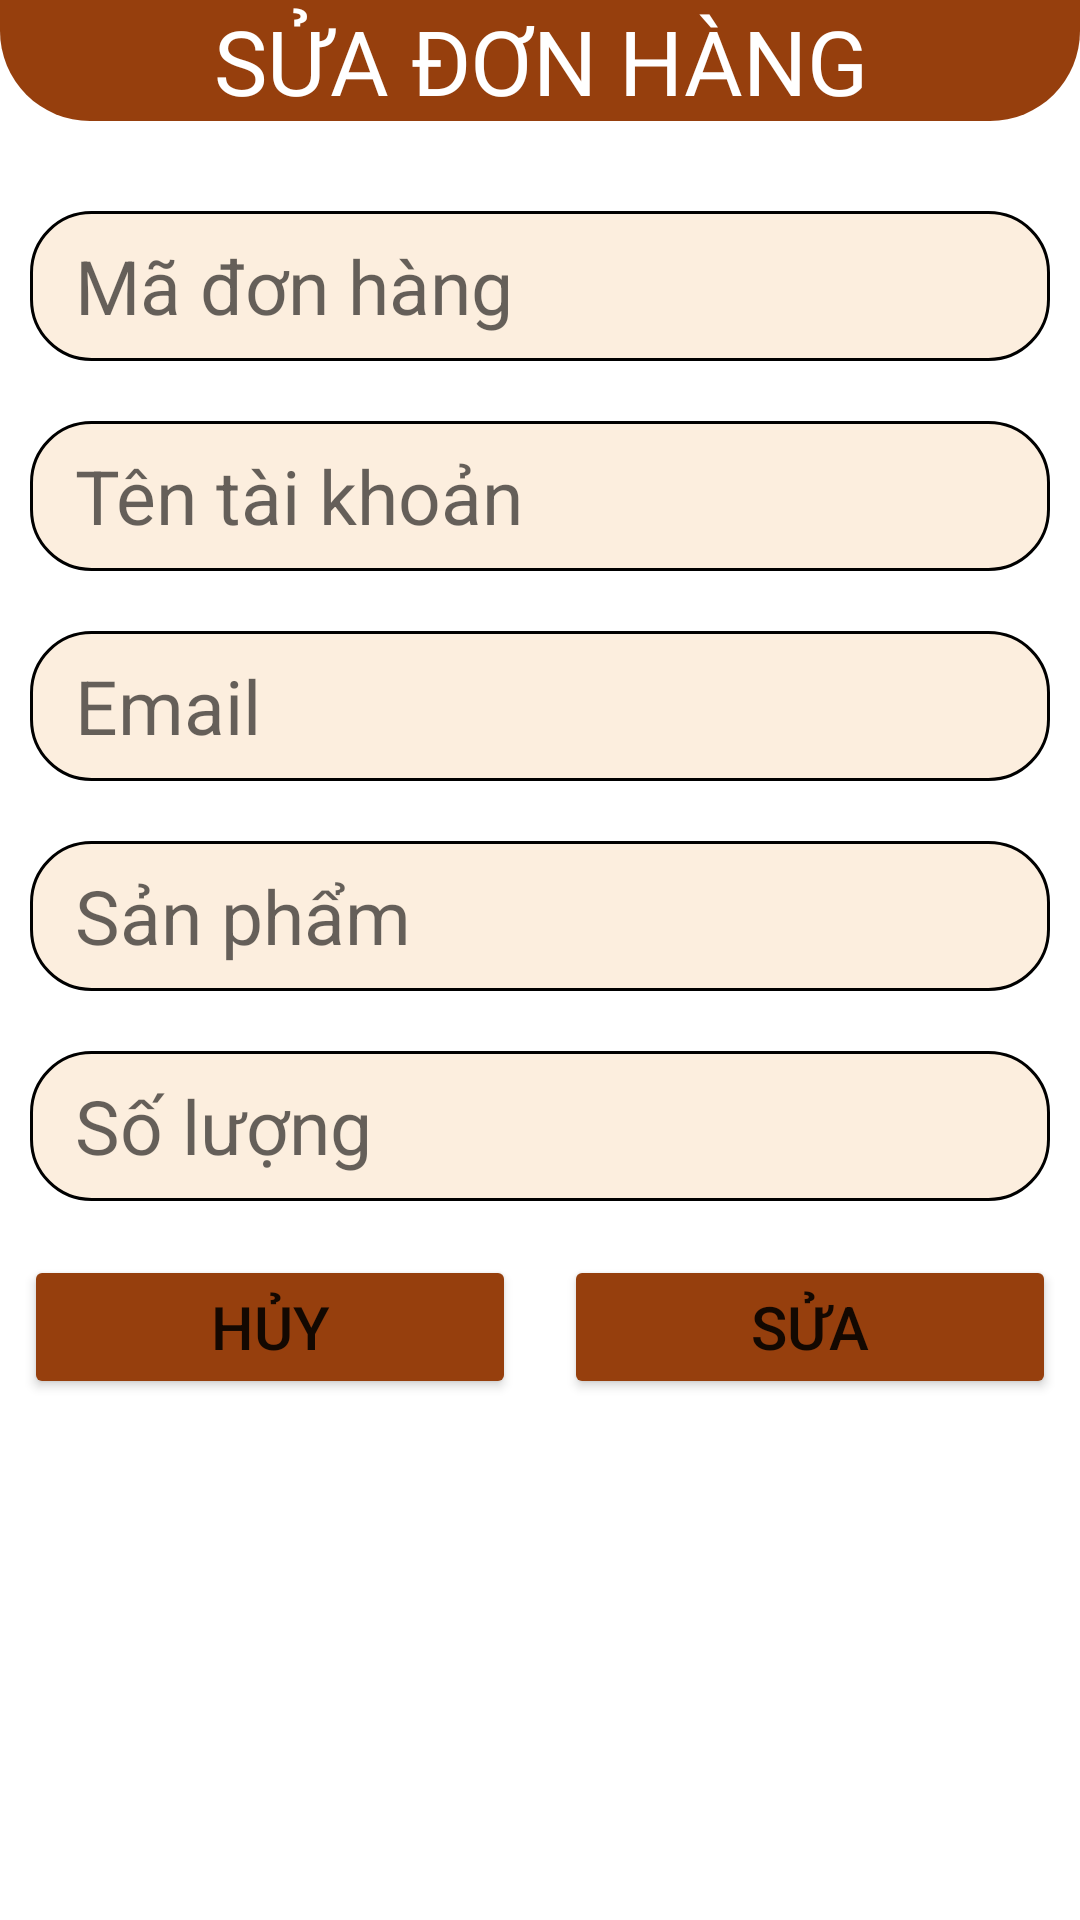

Layout XML and referenced resources for this Android screen:
<!-- AndroidManifest.xml: application theme Theme.PRO1121 -->
<!-- res/layout/dialog_suadonhang.xml -->
<?xml version="1.0" encoding="utf-8"?>
<LinearLayout xmlns:android="http://schemas.android.com/apk/res/android"
    android:layout_width="match_parent"
    android:layout_height="wrap_content"
    android:orientation="vertical">

    <TextView
        android:layout_width="match_parent"
        android:layout_height="wrap_content"
        android:layout_marginBottom="20dp"
        android:background="@drawable/header_fragment"
        android:fontFamily="@font/baloo2_medium"
        android:gravity="center"
        android:text="SỬA ĐƠN HÀNG"
        android:textColor="@color/white"
        android:textSize="30sp" />

    <EditText
        android:id="@+id/edtEditMaDonHang"
        android:layout_width="match_parent"
        android:layout_height="50dp"
        android:layout_margin="10dp"
        android:background="@drawable/custom_et"
        android:hint="Mã đơn hàng"
        android:paddingLeft="15dp"
        android:textSize="25sp" />

    <EditText
        android:id="@+id/edtEditTTK"
        android:layout_width="match_parent"
        android:layout_height="50dp"
        android:layout_margin="10dp"
        android:background="@drawable/custom_et"
        android:hint="Tên tài khoản"
        android:paddingLeft="15dp"
        android:textSize="25sp" />

    <EditText
        android:id="@+id/edtEmail"
        android:layout_width="match_parent"
        android:layout_height="50dp"
        android:paddingLeft="15dp"
        android:layout_margin="10dp"
        android:background="@drawable/custom_et"
        android:hint="Email"
        android:textSize="25sp" />

    <EditText
        android:id="@+id/edtEditSanPham"
        android:layout_width="match_parent"
        android:layout_height="50dp"
        android:paddingLeft="15dp"
        android:layout_margin="10dp"
        android:background="@drawable/custom_et"
        android:hint="Sản phẩm"
        android:textSize="25sp" />

    <EditText
        android:id="@+id/edtEditSoLuong"
        android:layout_width="match_parent"
        android:layout_height="50dp"
        android:paddingLeft="15dp"
        android:layout_margin="10dp"
        android:background="@drawable/custom_et"
        android:hint="Số lượng"
        android:textSize="25sp" />

    <LinearLayout
        android:layout_width="match_parent"
        android:layout_height="wrap_content"
        android:orientation="horizontal">

        <Button
            android:id="@+id/btnhuy"
            android:layout_width="match_parent"
            android:layout_height="48dp"
            android:layout_margin="8dp"
            android:layout_weight="1"
            android:text="Hủy"
            android:backgroundTint="#963F0D"
            android:textSize="20sp" />

        <Button
            android:id="@+id/btnsua"
            android:layout_width="match_parent"
            android:layout_height="48dp"
            android:layout_weight="1"
            android:layout_margin="8dp"
            android:text="Sửa"
            android:backgroundTint="#963F0D"
            android:textSize="20sp" />

    </LinearLayout>
</LinearLayout>
<!-- resources referenced by this layout -->
<resources>
  <color name="white">#FFFFFFFF</color>
  <!-- drawable custom_et (drawable) -->
  <?xml version="1.0" encoding="utf-8"?>
  <shape xmlns:android="http://schemas.android.com/apk/res/android">
      <solid android:color="#FCEEDE"/>
      <corners android:radius="20dp"/>
      <stroke android:color="@color/black"
          android:width="1dp"/>
  
  </shape>
  <!-- drawable header_fragment (drawable) -->
  <?xml version="1.0" encoding="utf-8"?>
  <shape xmlns:android="http://schemas.android.com/apk/res/android">
      <solid android:color="#963F0D"></solid>
      <corners android:bottomLeftRadius="30dp"
          android:bottomRightRadius="30dp"></corners>
  </shape>
  <style name="Theme.PRO1121" parent="Theme.MaterialComponents.DayNight.NoActionBar">
          
          <item name="colorPrimary">@color/purple_500</item>
          <item name="colorPrimaryVariant">@color/purple_700</item>
          <item name="colorOnPrimary">@color/white</item>
          
          <item name="colorSecondary">@color/teal_200</item>
          <item name="colorSecondaryVariant">@color/teal_700</item>
          <item name="colorOnSecondary">@color/black</item>
          
          <item name="android:statusBarColor">?attr/colorPrimaryVariant</item>
          
      </style>
  <color name="black">#FF000000</color>
  <color name="purple_500">#FF6200EE</color>
  <color name="purple_700">#FF3700B3</color>
  <color name="teal_200">#FF03DAC5</color>
  <color name="teal_700">#FF018786</color>
</resources>
